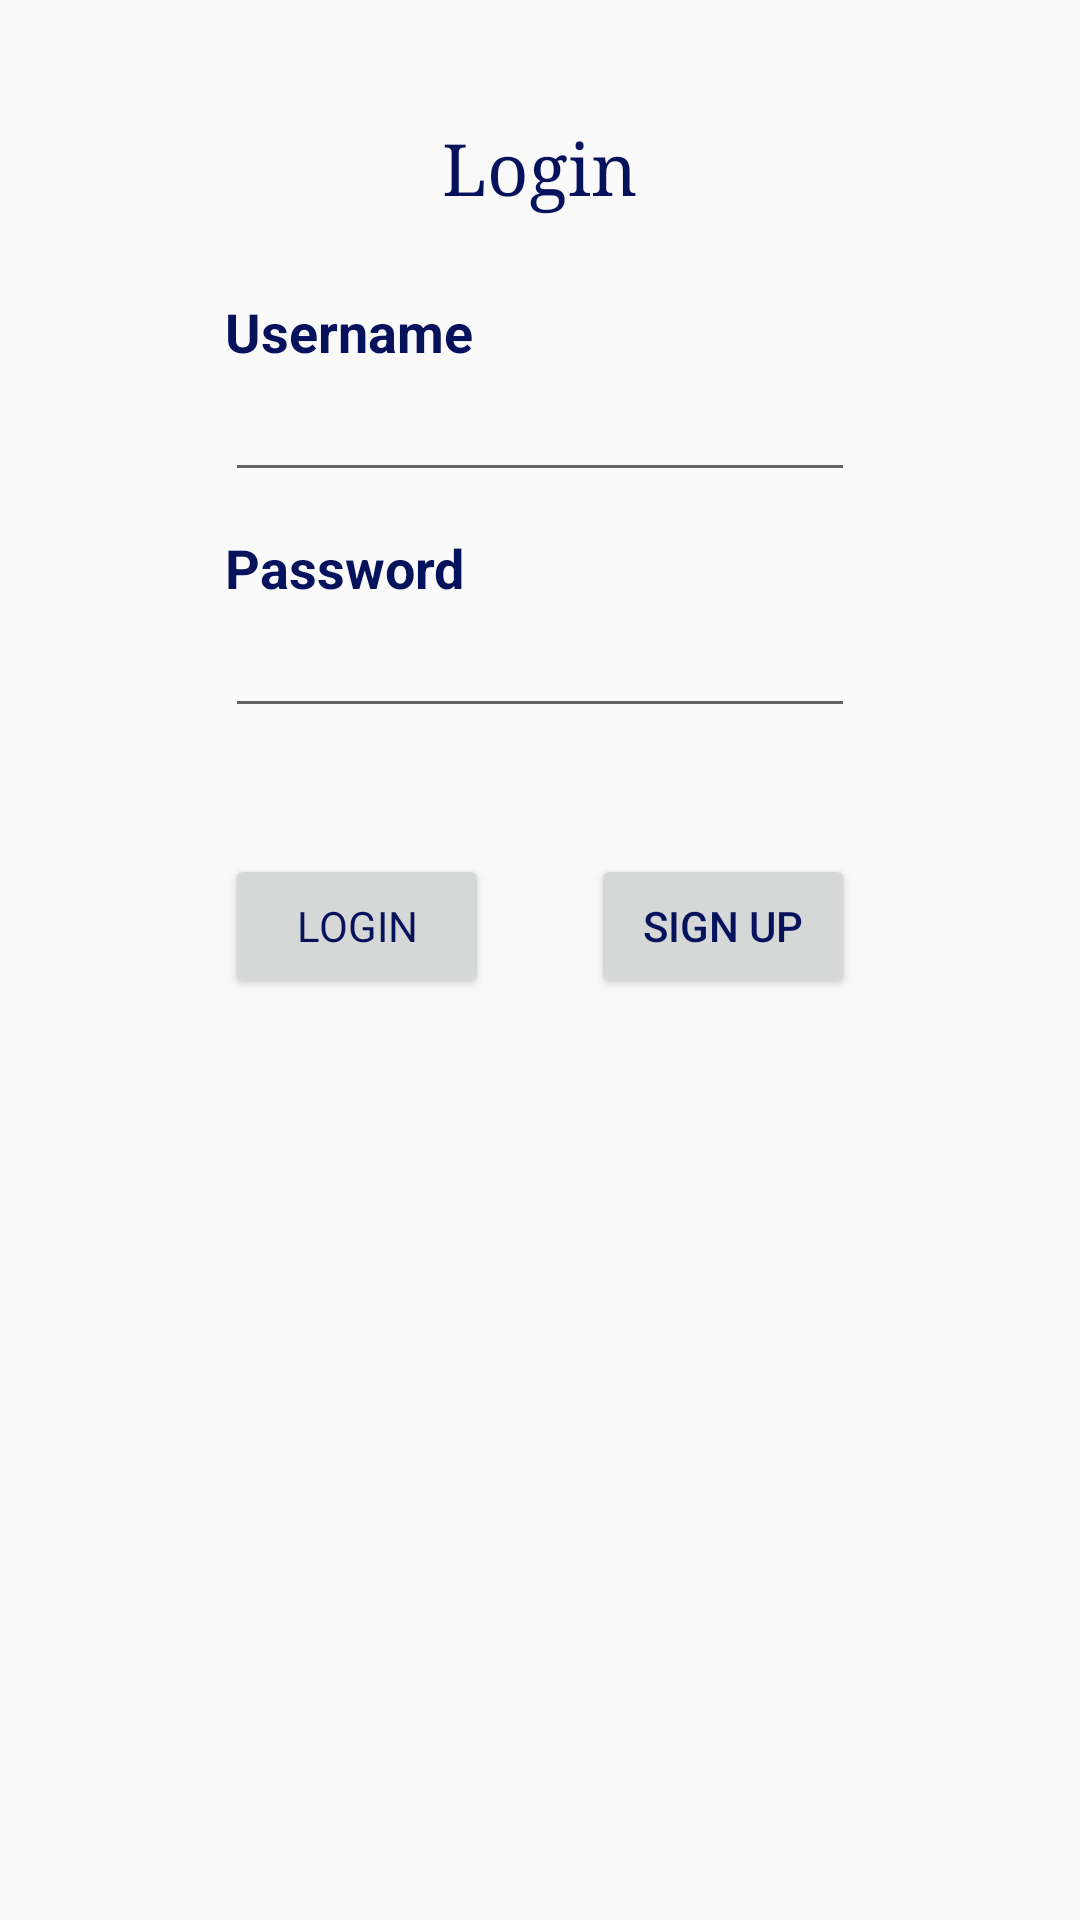

Write the Android layout XML for this screen, with the resource values it uses.
<!-- AndroidManifest.xml: application theme AppTheme -->
<!-- res/layout/activity_main.xml -->
<?xml version="1.0" encoding="utf-8"?>
<RelativeLayout xmlns:android="http://schemas.android.com/apk/res/android"
    xmlns:app="http://schemas.android.com/apk/res-auto"
    xmlns:tools="http://schemas.android.com/tools"
    android:layout_width="match_parent"
    android:layout_height="match_parent"

    android:orientation="vertical">


    <EditText
        android:id="@+id/user"
        android:layout_width="wrap_content"
        android:layout_height="wrap_content"
        android:layout_below="@+id/LabelUsername"
        android:layout_centerHorizontal="true"
        android:ems="10"
        android:fontFamily="sans-serif"
        android:inputType="textPersonName" />

    <Button
        android:id="@+id/btnLogin"
        android:layout_width="wrap_content"
        android:layout_height="wrap_content"
        android:layout_alignStart="@+id/Pass"
        android:layout_below="@+id/Pass"
        android:layout_marginTop="42dp"
        android:fontFamily="sans-serif"
        android:text="Login"
        android:textColor="@color/colorPrimaryDark"
        android:typeface="normal" />

    <TextView
        android:id="@+id/textView3"
        android:layout_width="wrap_content"
        android:layout_height="wrap_content"
        android:layout_alignParentTop="true"
        android:layout_centerHorizontal="true"
        android:layout_marginTop="40dp"
        android:fontFamily="serif"
        android:text="Login"
        android:textColor="@color/colorPrimaryDark"
        android:textSize="24sp" />

    <EditText
        android:id="@+id/Pass"
        android:layout_width="wrap_content"
        android:layout_height="wrap_content"
        android:layout_alignStart="@+id/user"
        android:layout_below="@+id/labelConfirmPass"
        android:ems="10"
        android:inputType="textPassword" />

    <TextView
        android:id="@+id/LabelUsername"
        android:layout_width="wrap_content"
        android:layout_height="wrap_content"
        android:layout_alignStart="@+id/user"
        android:layout_below="@+id/textView3"
        android:layout_marginTop="27dp"
        android:text="Username"
        android:textColor="@color/colorPrimaryDark"
        android:textSize="18sp"
        android:textStyle="bold" />

    <TextView
        android:id="@+id/labelConfirmPass"
        android:layout_width="wrap_content"
        android:layout_height="wrap_content"
        android:layout_alignStart="@+id/Pass"
        android:layout_below="@+id/user"
        android:layout_marginTop="13dp"
        android:text="Password"
        android:textColor="@color/colorPrimaryDark"
        android:textSize="18sp"
        android:textStyle="bold" />

    <Button
        android:id="@+id/btnSignUp"
        android:layout_width="wrap_content"
        android:layout_height="wrap_content"
        android:layout_alignBaseline="@+id/btnLogin"
        android:layout_alignBottom="@+id/btnLogin"
        android:layout_alignEnd="@+id/Pass"
        android:text="Sign Up"
        android:textColor="@color/colorPrimaryDark" />
</RelativeLayout>
<!-- resources referenced by this layout -->
<resources>
  <color name="colorPrimaryDark">#06125c</color>
  <style name="AppTheme" parent="android:Theme.Material.Light.DarkActionBar">
              
          </style>
</resources>
